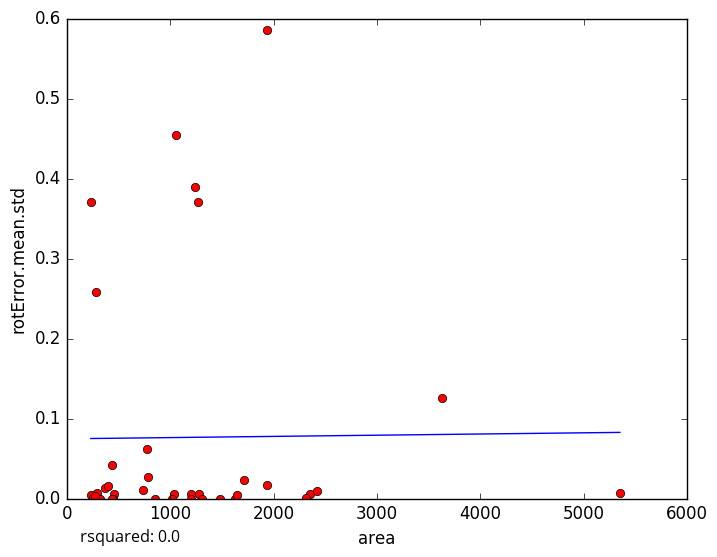

The file beside this chart, header and first rows:
area, rotError.mean.std
1197, 0.005571
1276, 0.005774
2355, 0.006121
1041, 0.005801
734.1, 0.01044
1632, 0.0
290, 0.007164
231.6, 0.004242
1054, 0.4548
1934, 0.5853
325.3, 0.0
459.9, 0.005927
441.7, 0.0
1648, 0.004937
2313, 0.000363
256.3, 1e-05
1711, 0.02323
1021, 0.0
365.2, 0.01257
1486, 0.0
268.7, 0.002974
2419, 0.009404
1934, 0.0173
1245, 0.3899
441.2, 0.0
235.3, 0.3708
397.4, 0.01548
435, 0.04147
279.4, 0.258
786.4, 0.02646
852.1, 0.0
775, 0.062
1270, 0.37
1203, 0.0
3629, 0.1258
1312, 0.0
5352, 0.006535
5-Fold RMSE:, 0.1207, 0.1288, 0.1178, 0.1296, 0.1296
Average 5-Fold RMSE:, 0.1502
5-Fold rsquared:, -0.08996, -0.1432, -0.03203, -0.08729, -0.08729
Average 5-Fold rsquared:, -83.48
